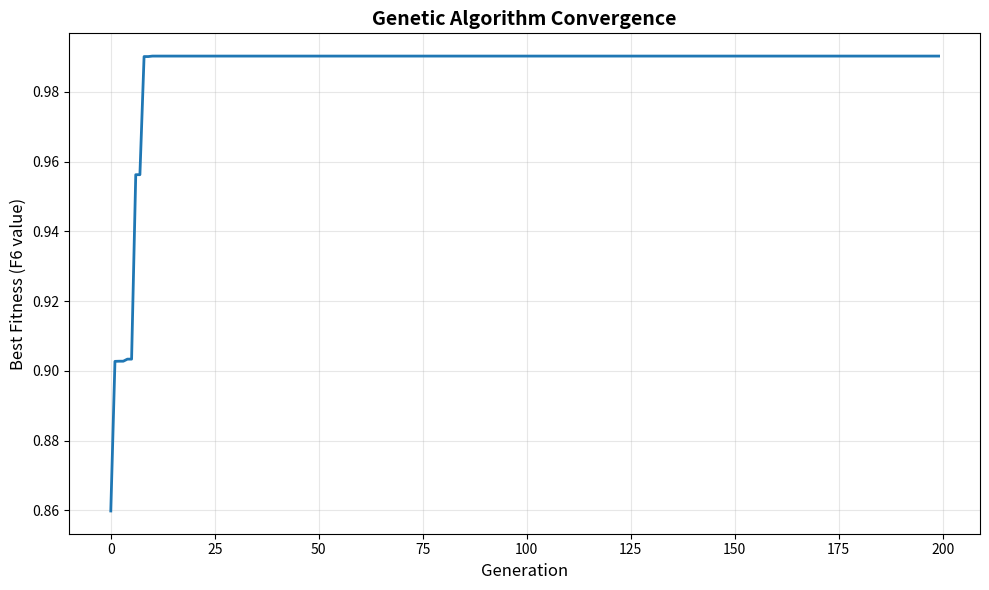

Here is the Python script that generated this plot:
import numpy as np
import matplotlib.pyplot as plt
from typing import List, Tuple
import random

# ============================================================================
# Parâmetros
# ============================================================================
POPULATION_SIZE = 100
BITS_PER_VARIABLE = 22
TOTAL_BITS = BITS_PER_VARIABLE * 2  # 44 bits totais (22 do x, 22 do y)
CROSSOVER_RATE = 0.65
MUTATION_RATE = 0.008
GENERATIONS = 200
VARIABLE_RANGE = (-100, 100)  # Range for x and y

# ============================================================================
# AVALIAÇÃO
# ============================================================================

def f6_function(x: float, y: float) -> float:
    """
    Calcula F6
    F6(x, y) = 0.5 - ((sin(sqrt(x² + y²)))² - 0.5) / (1 + 0.001 * (x² + y²))²   
    """
    numerator = np.sin(np.sqrt(x**2 + y**2))**2 - 0.5
    denominator = (1 + 0.001 * (x**2 + y**2))**2
    return 0.5 - (numerator / denominator)


def binary_to_decimal(binary_string: str, min_val: float, max_val: float) -> float:
    """
    Converte binario para decimal
    Xreal = Xbin * ((max - min)/2**k-1) + min
    """

    # Converte o binario em string para int
    decimal_value = int(binary_string, 2)

    # 2**k - 1
    max_binary = 2**len(binary_string) - 1

    # Decodificação final
    scaled_value = min_val + (decimal_value / max_binary) * (max_val - min_val)
    return scaled_value


def decode_individual(individual: List[int]) -> Tuple[float, float]:
    """
    Transformal o resultado binario em x (primeiros 22 bits) e y (ultimos 22 bits)
    """
    # Divide os bits
    x_bits = ''.join(map(str, individual[:BITS_PER_VARIABLE]))
    y_bits = ''.join(map(str, individual[BITS_PER_VARIABLE:]))
    
    # Decodifica
    x = binary_to_decimal(x_bits, VARIABLE_RANGE[0], VARIABLE_RANGE[1])
    y = binary_to_decimal(y_bits, VARIABLE_RANGE[0], VARIABLE_RANGE[1])
    
    return x, y


def evaluate_individual(individual: List[int]) -> float:
    """
    Avaliação dos individuos. 
    """
    x, y = decode_individual(individual)
    fitness = f6_function(x, y)
    return fitness


# ============================================================================
# POPULAÇÃO
# ============================================================================

def initialize_population(pop_size: int, chromosome_length: int) -> List[List[int]]:
    """
    Inicializa uma população aleatoria de individos
    """
    population = []
    for _ in range(pop_size):
        individual = [random.randint(0, 1) for _ in range(chromosome_length)]
        population.append(individual)
    return population


def evaluate_population(population: List[List[int]]) -> List[float]:
    """
    Avaliação da População com base na F(x)
    """
    fitness_values = [evaluate_individual(ind) for ind in population]
    return fitness_values


def roulette_wheel_selection(population: List[List[int]], 
                             fitness_values: List[float]) -> List[int]:
    """
    Roleta para seleçao dos individuos
    """
    # Como é um problema de maximizacao quanto maior melhor.
    min_fitness = min(fitness_values)
    
    # joga valores para positivo para montar a roleta
    if min_fitness < 0:
        shifted_fitness = [f - min_fitness + 0.0001 for f in fitness_values]
    else:
        shifted_fitness = [f + 0.0001 for f in fitness_values]
    
    # Soma dos valores
    total_fitness = sum(shifted_fitness)
    
    # Probabilidades
    probabilities = [f / total_fitness for f in shifted_fitness]
    
    # Roleta
    r = random.random()
    cumulative_prob = 0
    for i, prob in enumerate(probabilities):
        cumulative_prob += prob
        if r <= cumulative_prob:
            return population[i].copy()
    
    # Fallback
    return population[-1].copy()


def get_best_individual(population: List[List[int]], 
                        fitness_values: List[float]) -> Tuple[List[int], float]:
    """
    Pega o melhor individuo para o elitismo
    """
    best_idx = np.argmax(fitness_values) # Melhor individuo nesse caso é o maior
    return population[best_idx].copy(), fitness_values[best_idx]


# ============================================================================
# REPRODUÇÃO
# ============================================================================

def one_point_crossover(parent1: List[int], parent2: List[int]) -> Tuple[List[int], List[int]]:
    """
    Cruza os pais com 1 ponto de crossover aleatorio
    """
    # Cria o ponto aleatorio
    crossover_point = random.randint(1, len(parent1) - 1)
    
    # Reproduz
    offspring1 = parent1[:crossover_point] + parent2[crossover_point:]
    offspring2 = parent2[:crossover_point] + parent1[crossover_point:]
    
    return offspring1, offspring2


def bit_flip_mutation(individual: List[int], mutation_rate: float) -> List[int]:
    """
    Calcula uma possivel mutacao (Flip Bit)
    """
    mutated = individual.copy()
    for i in range(len(mutated)):
        if random.random() < mutation_rate:
            # Flip bit
            mutated[i] = 1 - mutated[i]
    return mutated


def reproduce_population(population: List[List[int]], 
                        fitness_values: List[float],
                        elite_individual: List[int]) -> List[List[int]]:
    """
    Cria a nova geracao de populacao, Fazendo o cruzamento mutacao e mantendo o melhor (Elitismo)
    """
    new_population = [elite_individual]  # Elitismo
    
    while len(new_population) < POPULATION_SIZE:
        # Seleciona 2 pais com a rolete
        parent1 = roulette_wheel_selection(population, fitness_values)
        parent2 = roulette_wheel_selection(population, fitness_values)
        
        # Cruzamento
        if random.random() < CROSSOVER_RATE:
            offspring1, offspring2 = one_point_crossover(parent1, parent2)
        else:
            offspring1, offspring2 = parent1.copy(), parent2.copy()
        
        # Mutacao
        offspring1 = bit_flip_mutation(offspring1, MUTATION_RATE)
        offspring2 = bit_flip_mutation(offspring2, MUTATION_RATE)
        
        # Adiciona na nova populacao
        new_population.append(offspring1)
        if len(new_population) < POPULATION_SIZE:
            new_population.append(offspring2)
    
    return new_population


# ============================================================================
# MAIN LOOP
# ============================================================================

def run_genetic_algorithm(generations: int = GENERATIONS, 
                         verbose: bool = True) -> Tuple[List[int], float, List[float]]:
    """
    Roda o algoritimo
    """
    # Inicia a populacao
    population = initialize_population(POPULATION_SIZE, TOTAL_BITS)
    
    # Historico de melhores
    best_fitness_history = []
    
    # Loop
    for generation in range(generations):
        # Avaliacao
        fitness_values = evaluate_population(population)
        
        # Pega o melhor individuo - elitismo
        best_individual, best_fitness = get_best_individual(population, fitness_values)
        best_fitness_history.append(best_fitness)
        
        #if verbose and (generation % 10 == 0 or generation == generations - 1):
        x, y = decode_individual(best_individual)
        print(f"Generation {generation:3d}: Best Fitness = {best_fitness:.10f} "
              f"(x={x:.4f}, y={y:.4f})")
        
        # Nova populacao
        if generation < generations - 1:
            population = reproduce_population(population, fitness_values, best_individual)
    
    # Os melhores individuos
    fitness_values = evaluate_population(population)
    best_individual, best_fitness = get_best_individual(population, fitness_values)
    
    return best_individual, best_fitness, best_fitness_history


def plot_convergence(fitness_history: List[float]):
    """
    Plota os melhores individuos historicos
    """
    plt.figure(figsize=(10, 6))
    plt.plot(fitness_history, linewidth=2)
    plt.xlabel('Generation', fontsize=12)
    plt.ylabel('Best Fitness (F6 value)', fontsize=12)
    plt.title('Genetic Algorithm Convergence', fontsize=14, fontweight='bold')
    plt.grid(True, alpha=0.3)
    plt.tight_layout()
    plt.show()


# ============================================================================
# MAIN EXECUTION
# ============================================================================

if __name__ == "__main__":
    print("=" * 70)
    print("GENETIC ALGORITHM FOR F6 FUNCTION MAXIMIZATION")
    print("=" * 70)
    print(f"Population Size: {POPULATION_SIZE}")
    print(f"Chromosome Length: {TOTAL_BITS} bits ({BITS_PER_VARIABLE} per variable)")
    print(f"Crossover Rate: {CROSSOVER_RATE}")
    print(f"Mutation Rate: {MUTATION_RATE}")
    print(f"Generations: {GENERATIONS}")
    print(f"Variable Range: {VARIABLE_RANGE}")
    print("=" * 70)
    print()
    
    # Roda o algoritiomo genetico
    best_individual, best_fitness, fitness_history = run_genetic_algorithm(
        generations=GENERATIONS, 
        verbose=True
    )
    
    # Decodifica os melhores
    x_best, y_best = decode_individual(best_individual)
    
    # Printa os resultados
    print()
    print("=" * 70)
    print("FINAL RESULTS")
    print("=" * 70)
    print(f"Best Individual (binary):")
    print(f"  X bits: {''.join(map(str, best_individual[:BITS_PER_VARIABLE]))}")
    print(f"  Y bits: {''.join(map(str, best_individual[BITS_PER_VARIABLE:]))}")
    print()
    print(f"Decoded Values:")
    print(f"  x = {x_best:.10f}")
    print(f"  y = {y_best:.10f}")
    print()
    print(f"F6(x, y) = {best_fitness:.10f}")
    print("=" * 70)
    
    # Plota
    plot_convergence(fitness_history)
    
    # Estatisticas extras
    print()
    print("Convergence Statistics:")
    print(f"  Initial Best Fitness: {fitness_history[0]:.10f}")
    print(f"  Final Best Fitness: {fitness_history[-1]:.10f}")
    print(f"  Improvement: {fitness_history[-1] - fitness_history[0]:.10f}")
    print(f"  Improvement %: {((fitness_history[-1] - fitness_history[0]) / fitness_history[0] * 100):.2f}%")